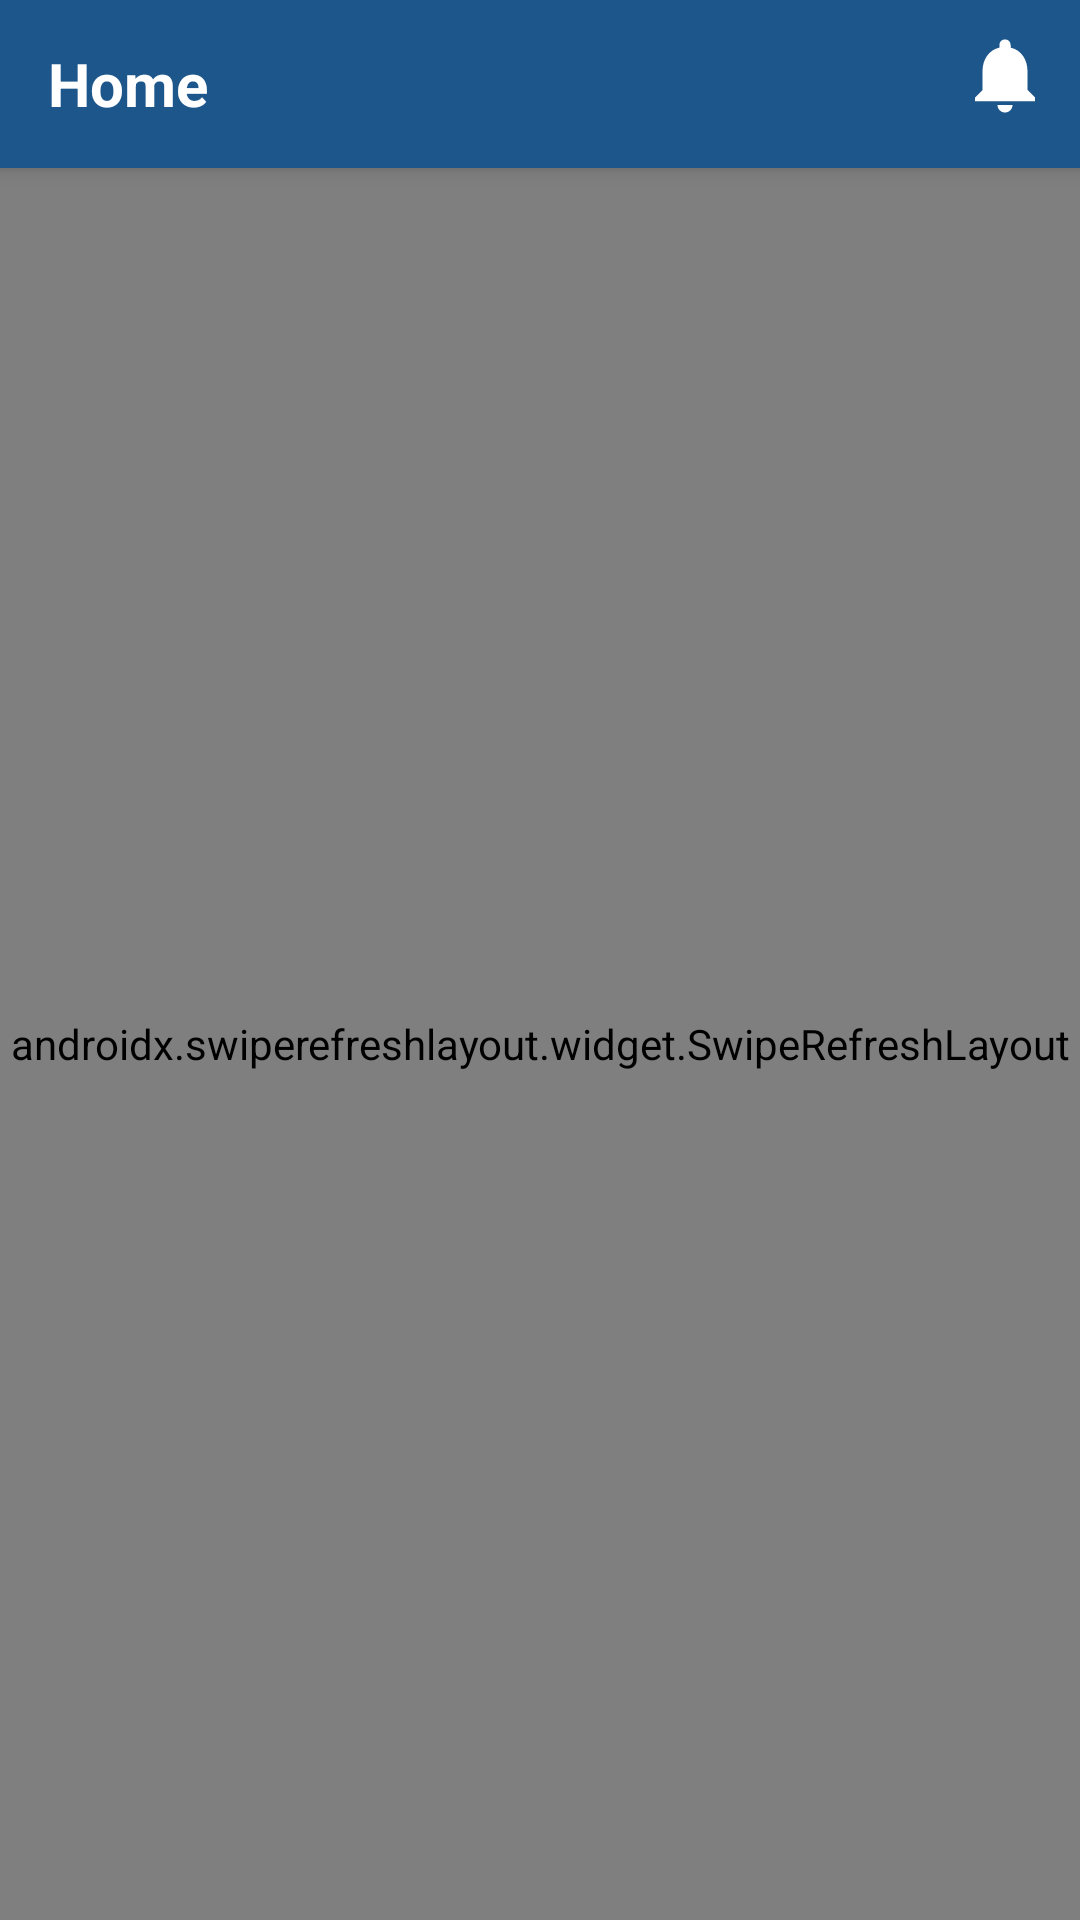

This screen was rendered from an Android layout file. Write that file and the resources it references.
<!-- AndroidManifest.xml: application theme Theme.WeatherNews -->
<!-- res/layout/fragment_home.xml -->
<?xml version="1.0" encoding="utf-8"?>
<RelativeLayout xmlns:android="http://schemas.android.com/apk/res/android"
    xmlns:app="http://schemas.android.com/apk/res-auto"
    xmlns:tools="http://schemas.android.com/tools"
    android:layout_width="match_parent"
    android:layout_height="match_parent"
    tools:context=".fragment.HomeFragment">

    
    <androidx.appcompat.widget.Toolbar
        android:id="@+id/toolbar"
        android:layout_width="match_parent"
        android:layout_height="?attr/actionBarSize"
        android:layout_alignParentTop="true"
        android:background="@color/colorPrimaryDark"
        android:elevation="4dp"
        android:theme="@style/ThemeOverlay.AppCompat.ActionBar">

        
        <RelativeLayout
            android:layout_width="match_parent"
            android:layout_height="match_parent">

            
            <TextView
                android:layout_width="match_parent"
                android:layout_height="wrap_content"
                android:layout_centerVertical="true"
                android:text="Home"
                android:textColor="@color/white"
                android:textSize="20sp"
                android:textStyle="bold" />

            
            <ImageView
                android:id="@+id/notification_btn"
                android:layout_width="30dp"
                android:layout_height="30dp"
                android:layout_alignParentEnd="true"
                android:layout_marginTop="10dp"
                android:layout_marginEnd="10dp"
                android:src="@drawable/ic_baseline_notifications_24" />
        </RelativeLayout>
    </androidx.appcompat.widget.Toolbar>

    
    <LinearLayout
        android:layout_width="match_parent"
        android:layout_height="match_parent"
        android:alpha="0.7"
        android:background="@drawable/background"/>

    
    <com.github.ybq.android.spinkit.SpinKitView
        android:id="@+id/spin_kit"
        style="@style/SpinKitView.DoubleBounce"
        android:layout_width="wrap_content"
        android:layout_height="wrap_content"
        android:layout_centerInParent="true"
        app:SpinKit_Color="@color/colorPrimaryDark"
        tools:ignore="MissingClass" />

    
    <androidx.swiperefreshlayout.widget.SwipeRefreshLayout
        android:id="@+id/swipe_refresh_home"
        android:layout_width="match_parent"
        android:layout_height="match_parent"
        android:layout_below="@+id/toolbar">

        
        <androidx.core.widget.NestedScrollView
            android:layout_width="match_parent"
            android:layout_height="match_parent">

            
            <LinearLayout
                android:layout_width="match_parent"
                android:layout_height="match_parent"
                android:orientation="vertical">

                
                <androidx.cardview.widget.CardView
                    android:id="@+id/top_news"
                    android:visibility="visible"
                    android:layout_width="match_parent"
                    android:layout_height="wrap_content"
                    android:layout_margin="8dp"
                    android:elevation="3dp"
                    app:cardCornerRadius="10dp">

                    
                    <RelativeLayout
                        android:layout_width="match_parent"
                        android:layout_height="wrap_content">

                        
                        <com.github.ybq.android.spinkit.SpinKitView
                            android:id="@+id/spin_kit_main_image"
                            style="@style/SpinKitView.DoubleBounce"
                            android:layout_width="wrap_content"
                            android:layout_height="wrap_content"
                            android:layout_centerInParent="true"
                            app:SpinKit_Color="@color/colorPrimaryDark"
                            tools:ignore="MissingClass" />

                        
                        <ImageView
                            android:id="@+id/imageView_top"
                            android:layout_width="match_parent"
                            android:layout_height="250dp"
                            android:scaleType="centerCrop"
                            android:visibility="gone"
                            android:src="@drawable/cloudy" />

                        
                        <LinearLayout
                            android:layout_width="match_parent"
                            android:layout_height="wrap_content"
                            android:layout_below="@+id/imageView_top"
                            android:layout_marginStart="5dp"
                            android:layout_marginTop="10dp"
                            android:layout_marginEnd="5dp"
                            android:orientation="vertical">

                            
                            <TextView
                                android:id="@+id/titleTextView_top_news"
                                android:layout_width="match_parent"
                                android:layout_height="wrap_content"
                                android:layout_marginTop="5dp"
                                android:maxLines="3"
                                android:text=""
                                android:textColor="#373737"
                                android:textSize="14sp"
                                android:textStyle="bold" />

                            <TextView
                                android:id="@+id/descriptionTextView_top_news"
                                android:layout_width="wrap_content"
                                android:layout_height="wrap_content"
                                android:maxLines="2"
                                android:text=""
                                android:textSize="14sp" />

                            <LinearLayout
                                android:layout_width="match_parent"
                                android:layout_height="wrap_content"
                                android:layout_marginBottom="5dp">

                                <TextView
                                    android:id="@+id/authorTextView_top_news"
                                    android:layout_width="wrap_content"
                                    android:layout_height="wrap_content"
                                    android:lines="1"
                                    android:text=""
                                    android:textColor="@color/green"
                                    android:textSize="16sp" />

                                <TextView
                                    android:layout_width="wrap_content"
                                    android:layout_height="wrap_content"
                                    android:layout_marginStart="5dp"
                                    android:text="-"
                                    android:textSize="16sp" />

                                <TextView
                                    android:id="@+id/timeTextView_top_news"
                                    android:layout_width="wrap_content"
                                    android:layout_height="wrap_content"
                                    android:layout_marginStart="5dp"
                                    android:lines="1"
                                    android:text=""
                                    android:textSize="14sp" />
                            </LinearLayout>
                        </LinearLayout>

                        
                        <ImageButton
                            android:id="@+id/bookmarkButton_top_news"
                            android:layout_width="40dp"
                            android:layout_height="40dp"
                            android:layout_alignParentEnd="true"
                            android:background="?android:attr/selectableItemBackground"
                            android:elevation="5dp"
                            android:src="@drawable/baseline_bookmark_black"
                            android:visibility="gone" />

                    </RelativeLayout>
                </androidx.cardview.widget.CardView>

                
                <androidx.recyclerview.widget.RecyclerView
                    android:id="@+id/topicRv"
                    android:visibility="visible"
                    android:layout_width="match_parent"
                    android:layout_height="match_parent"
                    android:layout_below="@id/top_news"
                    android:layout_marginBottom="2dp"
                    tools:listitem="@layout/news_items" />

            </LinearLayout>
        </androidx.core.widget.NestedScrollView>
    </androidx.swiperefreshlayout.widget.SwipeRefreshLayout>

</RelativeLayout>
<!-- res/layout/news_items.xml (included above) -->
<?xml version="1.0" encoding="utf-8"?>
<androidx.cardview.widget.CardView xmlns:android="http://schemas.android.com/apk/res/android"
    xmlns:app="http://schemas.android.com/apk/res-auto"
    android:layout_width="match_parent"
    android:layout_height="wrap_content"
    android:layout_margin="8dp"
    android:elevation="3dp"
    app:cardCornerRadius="10dp">

    
    <RelativeLayout
        android:layout_width="match_parent"
        android:layout_height="wrap_content">

        
        <ImageView
            android:id="@+id/imageView"
            android:layout_width="match_parent"
            android:layout_height="120dp"
            android:adjustViewBounds="true"
            android:scaleType="centerCrop"
            android:visibility="invisible"
            android:src="@drawable/cloudy" />

        
        <LinearLayout
            android:layout_width="match_parent"
            android:layout_height="wrap_content"
            android:layout_below="@+id/imageView"
            android:layout_marginStart="5dp"
            android:layout_marginTop="10dp"
            android:layout_marginEnd="5dp"
            android:orientation="vertical">

            
            <TextView
                android:id="@+id/titleTextView"
                android:layout_width="match_parent"
                android:layout_height="wrap_content"
                android:layout_marginTop="5dp"
                android:maxLines="3"
                android:text="Cloudy inside the beef\n industry's decisions"
                android:textColor="#373737"
                android:textSize="14sp"
                android:textStyle="bold" />

            
            <LinearLayout
                android:layout_width="match_parent"
                android:layout_height="wrap_content"
                android:orientation="vertical"
                android:layout_marginBottom="5dp">

                
                <TextView
                    android:id="@+id/authorTextView"
                    android:layout_width="wrap_content"
                    android:layout_height="wrap_content"
                    android:lines="1"
                    android:text="author"
                    android:textColor="@color/green"
                    android:textSize="14sp" />

                
                <TextView
                    android:id="@+id/timeTextView"
                    android:layout_width="wrap_content"
                    android:layout_height="wrap_content"
                    android:lines="1"
                    android:text="time"
                    android:textSize="12sp" />
            </LinearLayout>
        </LinearLayout>

        
        <ImageButton
            android:id="@+id/bookmarkButton"
            android:layout_width="40dp"
            android:layout_height="40dp"
            android:layout_alignParentEnd="true"
            android:background="?android:attr/selectableItemBackground"
            android:elevation="5dp"
            android:src="@drawable/baseline_bookmark_black" />

        
        <com.github.ybq.android.spinkit.SpinKitView
            android:id="@+id/image_progress"
            style="@style/SpinKitView.DoubleBounce"
            android:layout_width="wrap_content"
            android:layout_height="wrap_content"
            android:elevation="10dp"
            android:visibility="visible"
            android:layout_centerInParent="true"
            app:SpinKit_Color="@color/colorPrimaryDark" />

    </RelativeLayout>
</androidx.cardview.widget.CardView>
<!-- resources referenced by this layout -->
<resources>
  <color name="colorPrimaryDark">#1c568b</color>
  <color name="green">#4CAF50</color>
  <color name="white">#fff</color>
  <!-- drawable background: png bitmap (drawable, 183098 bytes) -->
  <!-- drawable cloudy: png bitmap (drawable, 31882 bytes) -->
  <!-- drawable ic_baseline_notifications_24 (drawable) -->
  <vector android:height="24dp" android:tint="#ffff"
      android:viewportHeight="24" android:viewportWidth="24"
      android:width="24dp" xmlns:android="http://schemas.android.com/apk/res/android">
      <path android:fillColor="@android:color/white" android:pathData="M12,22c1.1,0 2,-0.9 2,-2h-4c0,1.1 0.89,2 2,2zM18,16v-5c0,-3.07 -1.64,-5.64 -4.5,-6.32L13.5,4c0,-0.83 -0.67,-1.5 -1.5,-1.5s-1.5,0.67 -1.5,1.5v0.68C7.63,5.36 6,7.92 6,11v5l-2,2v1h16v-1l-2,-2z"/>
  </vector>
  <style name="Theme.WeatherNews" parent="Theme.MaterialComponents.Light.NoActionBar">
          
          <item name="colorPrimary">@color/colorPrimary</item>
          <item name="colorPrimaryDark">@color/colorPrimaryDark</item>
          <item name="colorAccent">@color/colorAccent</item>
          <item name="windowNoTitle">true</item>
  
      </style>
  <color name="colorPrimary">#2596be</color>
  <color name="colorAccent">#316ca2</color>
</resources>
